Run: headless pygame with SDL's dummy video driver; simulated clock (each Clock.tick advances the game by its frame time, no real sleeping); random seed 0; keys injected as events and as key.get_pressed() state; no mouse input.
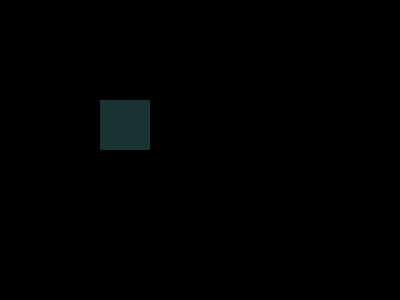
Frame 1 of 4 · flips 1–60 · no input
Frame 2 of 4 · flips 61–180 · tapped SPACE, RETURN · held RIGHT (→), D · screen unchanged from frame 1, image omitted
Frame 3 of 4 · flips 181–300 · held DOWN (↓), S · screen unchanged from frame 2, image omitted
Frame 4 of 4 · flips 301–420 · held LEFT (←), A, UP (↑), W · screen unchanged from frame 3, image omitted

The pygame program that drew these frames:

import pygame
pygame.init()
pygame.display.set_caption("Block Blast")
screen = pygame.display.set_mode((400,300))
pygame.draw.rect(screen,(25,50,50),pygame.Rect(100,100,50,50))
while True:
    for event in pygame.event.get():
        if event.type == pygame.QUIT:
            pygame.quit()
    pygame.display.update()
pygame.quit()
